3-way image classification set "dataset_deployment_matched_v4" from GitHub (Supot77/Mini-Mangosteen-Detect); label vocabulary: overripe, ripe, unripe.

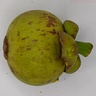
Label: unripe

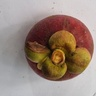
Label: ripe

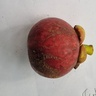
Label: ripe

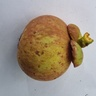
Label: unripe

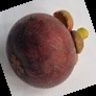
Label: overripe

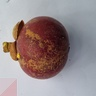
Label: overripe
